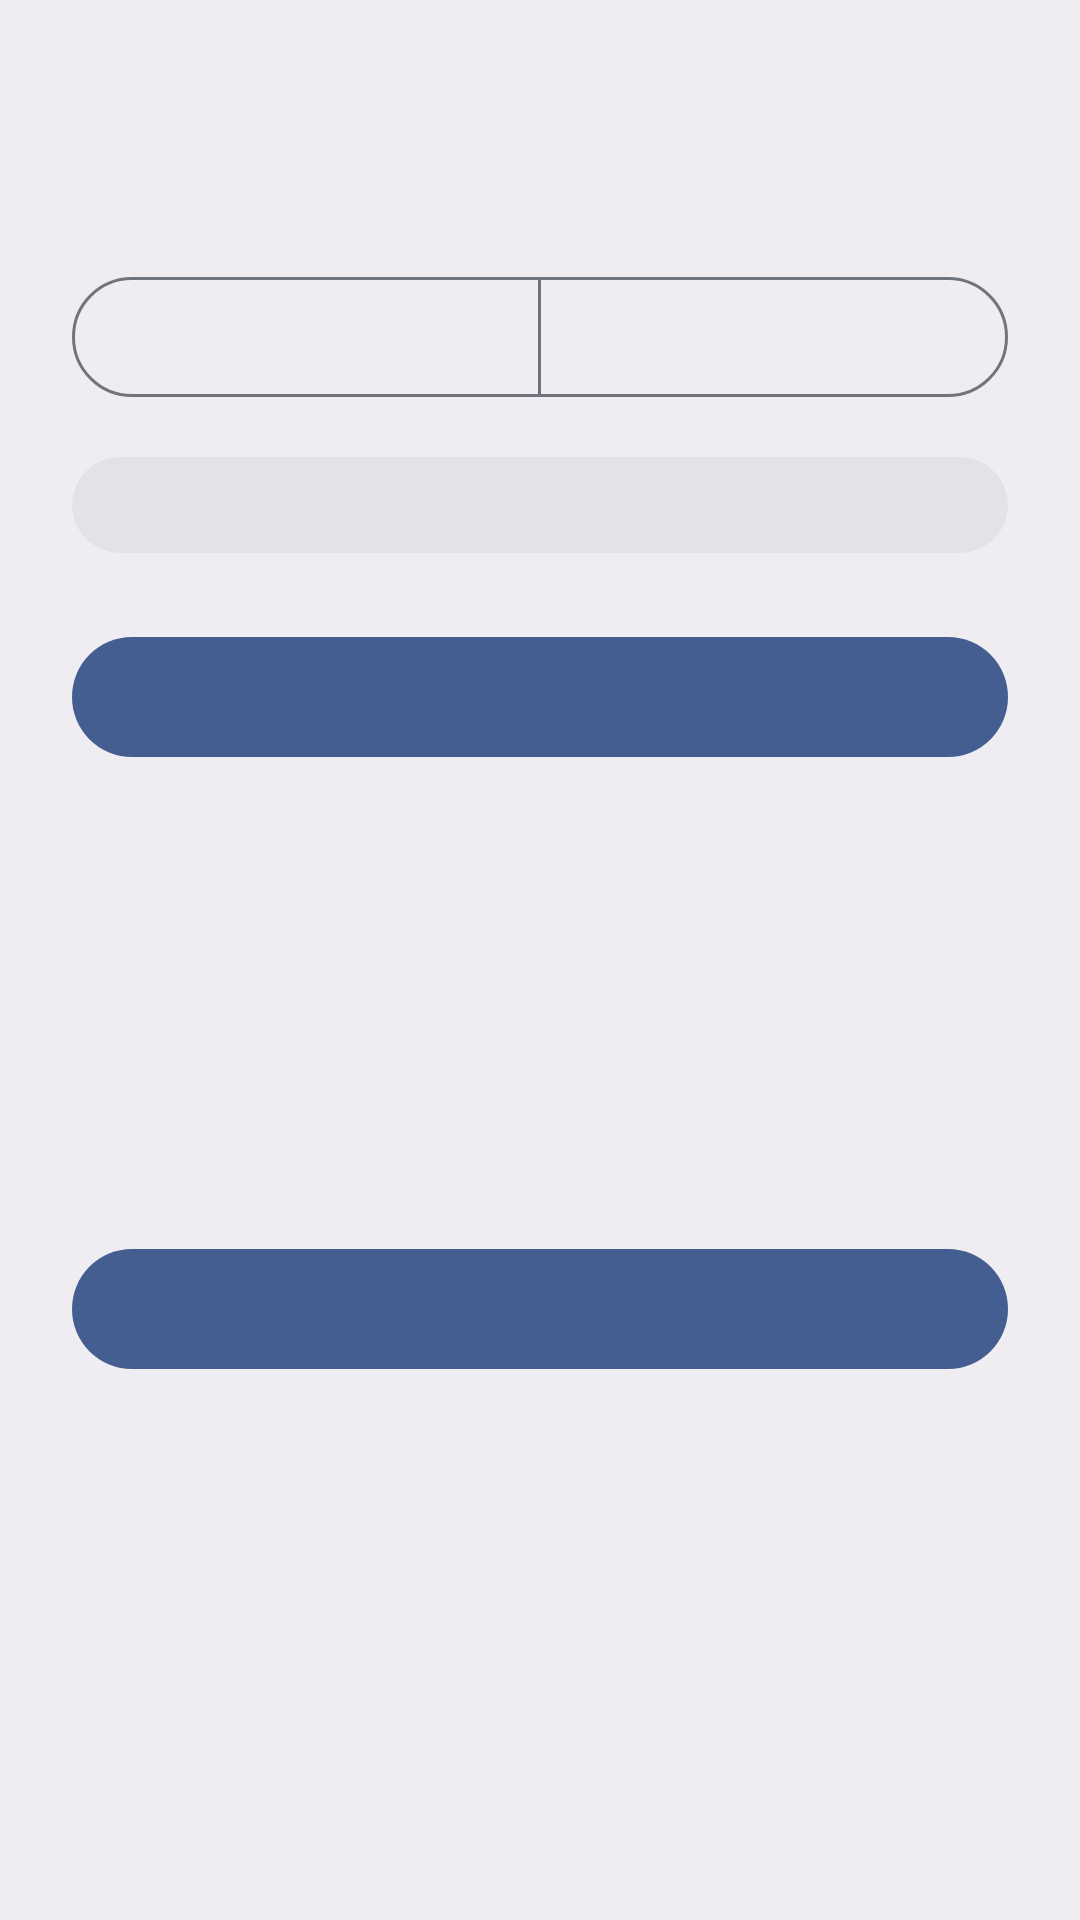

This screen was rendered from an Android layout file. Write that file and the resources it references.
<!-- AndroidManifest.xml: application theme AppTheme -->
<!-- res/layout/dialog_assistant_grid.xml -->
<androidx.constraintlayout.widget.ConstraintLayout xmlns:android="http://schemas.android.com/apk/res/android"
    xmlns:app="http://schemas.android.com/apk/res-auto"
    xmlns:tools="http://schemas.android.com/tools"
    android:layout_width="match_parent"
    android:layout_height="wrap_content"
    android:background="?attr/colorSurfaceContainer"
    android:padding="?attr/dialogPreferredPadding">

    <com.google.android.material.imageview.ShapeableImageView
        android:id="@+id/dialog_icon"
        android:layout_width="wrap_content"
        android:layout_height="wrap_content"
        android:importantForAccessibility="no"
        app:layout_constraintEnd_toEndOf="parent"
        app:layout_constraintStart_toStartOf="parent"
        app:layout_constraintTop_toTopOf="parent"
        tools:src="@drawable/ic_grid" />

    <com.google.android.material.textview.MaterialTextView
        android:id="@+id/dialog_title"
        android:layout_width="0dp"
        android:layout_height="wrap_content"
        android:layout_marginTop="16dp"
        android:autoSizeMaxTextSize="24sp"
        android:autoSizeMinTextSize="20sp"
        android:autoSizeStepGranularity="2sp"
        android:autoSizeTextType="uniform"
        android:maxLines="4"
        android:textAlignment="center"
        android:textAppearance="?attr/textAppearanceHeadlineSmall"
        app:layout_constraintEnd_toEndOf="parent"
        app:layout_constraintStart_toStartOf="parent"
        app:layout_constraintTop_toBottomOf="@id/dialog_icon"
        tools:text="@string/selector_grid_title" />

    <com.google.android.material.button.MaterialButtonToggleGroup
        android:id="@+id/dialog_orientation_toggle"
        android:layout_width="0dp"
        android:layout_height="wrap_content"
        android:layout_marginTop="16dp"
        app:layout_constraintEnd_toEndOf="parent"
        app:layout_constraintStart_toStartOf="parent"
        app:layout_constraintTop_toBottomOf="@id/dialog_title"
        app:selectionRequired="true"
        app:singleSelection="true">

        <com.google.android.material.button.MaterialButton
            android:id="@+id/dialog_button_portrait"
            style="?attr/materialButtonOutlinedStyle"
            android:layout_width="0dp"
            android:layout_height="wrap_content"
            android:layout_weight="1"
            tools:text="@string/selector_grid_portrait" />

        <com.google.android.material.button.MaterialButton
            android:id="@+id/dialog_button_landscape"
            style="?attr/materialButtonOutlinedStyle"
            android:layout_width="0dp"
            android:layout_height="wrap_content"
            android:layout_weight="1"
            tools:text="@string/selector_grid_landscape" />
    </com.google.android.material.button.MaterialButtonToggleGroup>

    <com.google.android.material.card.MaterialCardView
        android:id="@+id/dialog_card_preview"
        style="?attr/materialCardViewFilledStyle"
        android:layout_width="0dp"
        android:layout_height="wrap_content"
        android:layout_marginTop="16dp"
        app:cardBackgroundColor="?attr/colorSurfaceContainerHighest"
        app:cardCornerRadius="16dp"
        app:layout_constraintEnd_toEndOf="parent"
        app:layout_constraintStart_toStartOf="parent"
        app:layout_constraintTop_toBottomOf="@id/dialog_orientation_toggle">

        <GridLayout
            android:id="@+id/dialog_preview_grid"
            android:layout_width="match_parent"
            android:layout_height="wrap_content"
            android:columnCount="2"
            android:padding="16dp"
            tools:rowCount="2" />
    </com.google.android.material.card.MaterialCardView>

    <HorizontalScrollView
        android:id="@+id/dialog_chips_scroll"
        android:layout_width="0dp"
        android:layout_height="wrap_content"
        android:layout_marginTop="8dp"
        android:scrollbars="none"
        app:layout_constraintEnd_toEndOf="parent"
        app:layout_constraintStart_toStartOf="parent"
        app:layout_constraintTop_toBottomOf="@id/dialog_card_preview">

        <com.google.android.material.chip.ChipGroup
            android:id="@+id/dialog_chip_group"
            android:layout_width="wrap_content"
            android:layout_height="wrap_content"
            app:selectionRequired="true"
            app:singleLine="true"
            app:singleSelection="true" />
    </HorizontalScrollView>

    <com.google.android.material.button.MaterialButton
        android:id="@+id/dialog_button_positive"
        style="@style/Widget.Material3Expressive.Button"
        android:layout_width="0dp"
        android:layout_height="wrap_content"
        android:layout_marginTop="16dp"
        app:layout_constraintEnd_toEndOf="parent"
        app:layout_constraintStart_toStartOf="parent"
        app:layout_constraintTop_toBottomOf="@id/dialog_chips_scroll"
        tools:text="@android:string/ok" />

    <com.google.android.material.button.MaterialButton
        android:id="@+id/dialog_button_negative"
        style="@style/Widget.Material3Expressive.Button.TonalButton"
        android:layout_width="0dp"
        android:layout_height="wrap_content"
        app:layout_constraintBottom_toBottomOf="parent"
        app:layout_constraintEnd_toEndOf="parent"
        app:layout_constraintStart_toStartOf="parent"
        app:layout_constraintTop_toBottomOf="@id/dialog_button_positive"
        tools:text="@android:string/cancel" />
</androidx.constraintlayout.widget.ConstraintLayout>
<!-- resources referenced by this layout -->
<resources>
  <string name="selector_grid_landscape">Landscape</string>
  <string name="selector_grid_portrait">Portrait</string>
  <string name="selector_grid_title">Customize grid</string>
  <style name="AppTheme" parent="AppTheme.Base" />
  <style name="Theme.Component.Material.BottomSheet" parent="@style/ThemeOverlay.Material3.BottomSheetDialog">
          <item name="bottomSheetStyle">@style/Theme.Component.BottomSheet.Modal</item>
          <item name="android:navigationBarColor">@android:color/transparent</item>
      </style>
  <style name="Theme.Component.Material.Snackbar" parent="Widget.Material3.Snackbar">
          <item name="android:layout_margin">17dp</item>
          <item name="animationMode">slide</item>
      </style>
  <style name="Theme.Component.Material.SwitchPreferenceCompat" parent="@style/Preference.SwitchPreferenceCompat.Material">
          <item name="widgetLayout">@layout/preference_material_switch</item>
      </style>
  <color name="md_theme_primary">#435E91</color>
  <color name="md_theme_onPrimary">#FFFFFF</color>
  <color name="md_theme_primaryContainer">#D8E2FF</color>
  <color name="md_theme_onPrimaryContainer">#2A4678</color>
  <color name="md_theme_secondary">#565E71</color>
  <color name="md_theme_onSecondary">#FFFFFF</color>
  <color name="md_theme_secondaryContainer">#DBE2F9</color>
  <color name="md_theme_onSecondaryContainer">#3F4759</color>
  <color name="md_theme_tertiary">#715574</color>
  <color name="md_theme_onTertiary">#FFFFFF</color>
  <color name="md_theme_tertiaryContainer">#FBD7FC</color>
  <color name="md_theme_onTertiaryContainer">#583E5B</color>
  <color name="md_theme_error">#BA1A1A</color>
  <color name="md_theme_onError">#FFFFFF</color>
  <color name="md_theme_errorContainer">#FFDAD6</color>
  <color name="md_theme_onErrorContainer">#93000A</color>
  <color name="md_theme_background">#F9F9FF</color>
  <color name="md_theme_onBackground">#1A1B20</color>
  <color name="md_theme_surface">#F9F9FF</color>
  <color name="md_theme_onSurface">#1A1B20</color>
  <color name="md_theme_surfaceVariant">#E1E2EC</color>
  <color name="md_theme_onSurfaceVariant">#44474F</color>
  <color name="md_theme_outline">#74777F</color>
  <color name="md_theme_outlineVariant">#C4C6D0</color>
  <color name="md_theme_inverseSurface">#2F3036</color>
  <color name="md_theme_inverseOnSurface">#F0F0F7</color>
  <color name="md_theme_inversePrimary">#ADC7FF</color>
  <color name="md_theme_primaryFixed">#D8E2FF</color>
  <color name="md_theme_onPrimaryFixed">#001A41</color>
  <color name="md_theme_primaryFixedDim">#ADC7FF</color>
  <color name="md_theme_onPrimaryFixedVariant">#2A4678</color>
  <color name="md_theme_secondaryFixed">#DBE2F9</color>
  <color name="md_theme_onSecondaryFixed">#131B2C</color>
  <color name="md_theme_secondaryFixedDim">#BFC6DC</color>
  <color name="md_theme_onSecondaryFixedVariant">#3F4759</color>
  <color name="md_theme_tertiaryFixed">#FBD7FC</color>
  <color name="md_theme_onTertiaryFixed">#29132D</color>
  <color name="md_theme_tertiaryFixedDim">#DEBCDF</color>
  <color name="md_theme_onTertiaryFixedVariant">#583E5B</color>
  <color name="md_theme_surfaceDim">#D9D9E0</color>
  <color name="md_theme_surfaceBright">#F9F9FF</color>
  <color name="md_theme_surfaceContainerLowest">#FFFFFF</color>
  <color name="md_theme_surfaceContainerLow">#F3F3FA</color>
  <color name="md_theme_surfaceContainer">#EDEDF4</color>
  <color name="md_theme_surfaceContainerHigh">#E8E7EE</color>
  <color name="md_theme_surfaceContainerHighest">#E2E2E9</color>
  <style name="Theme.Component.BottomSheet.Modal" parent="@style/Widget.Material3.BottomSheet">
          <item name="backgroundTint">?attr/colorSurfaceContainer</item>
      </style>
</resources>
